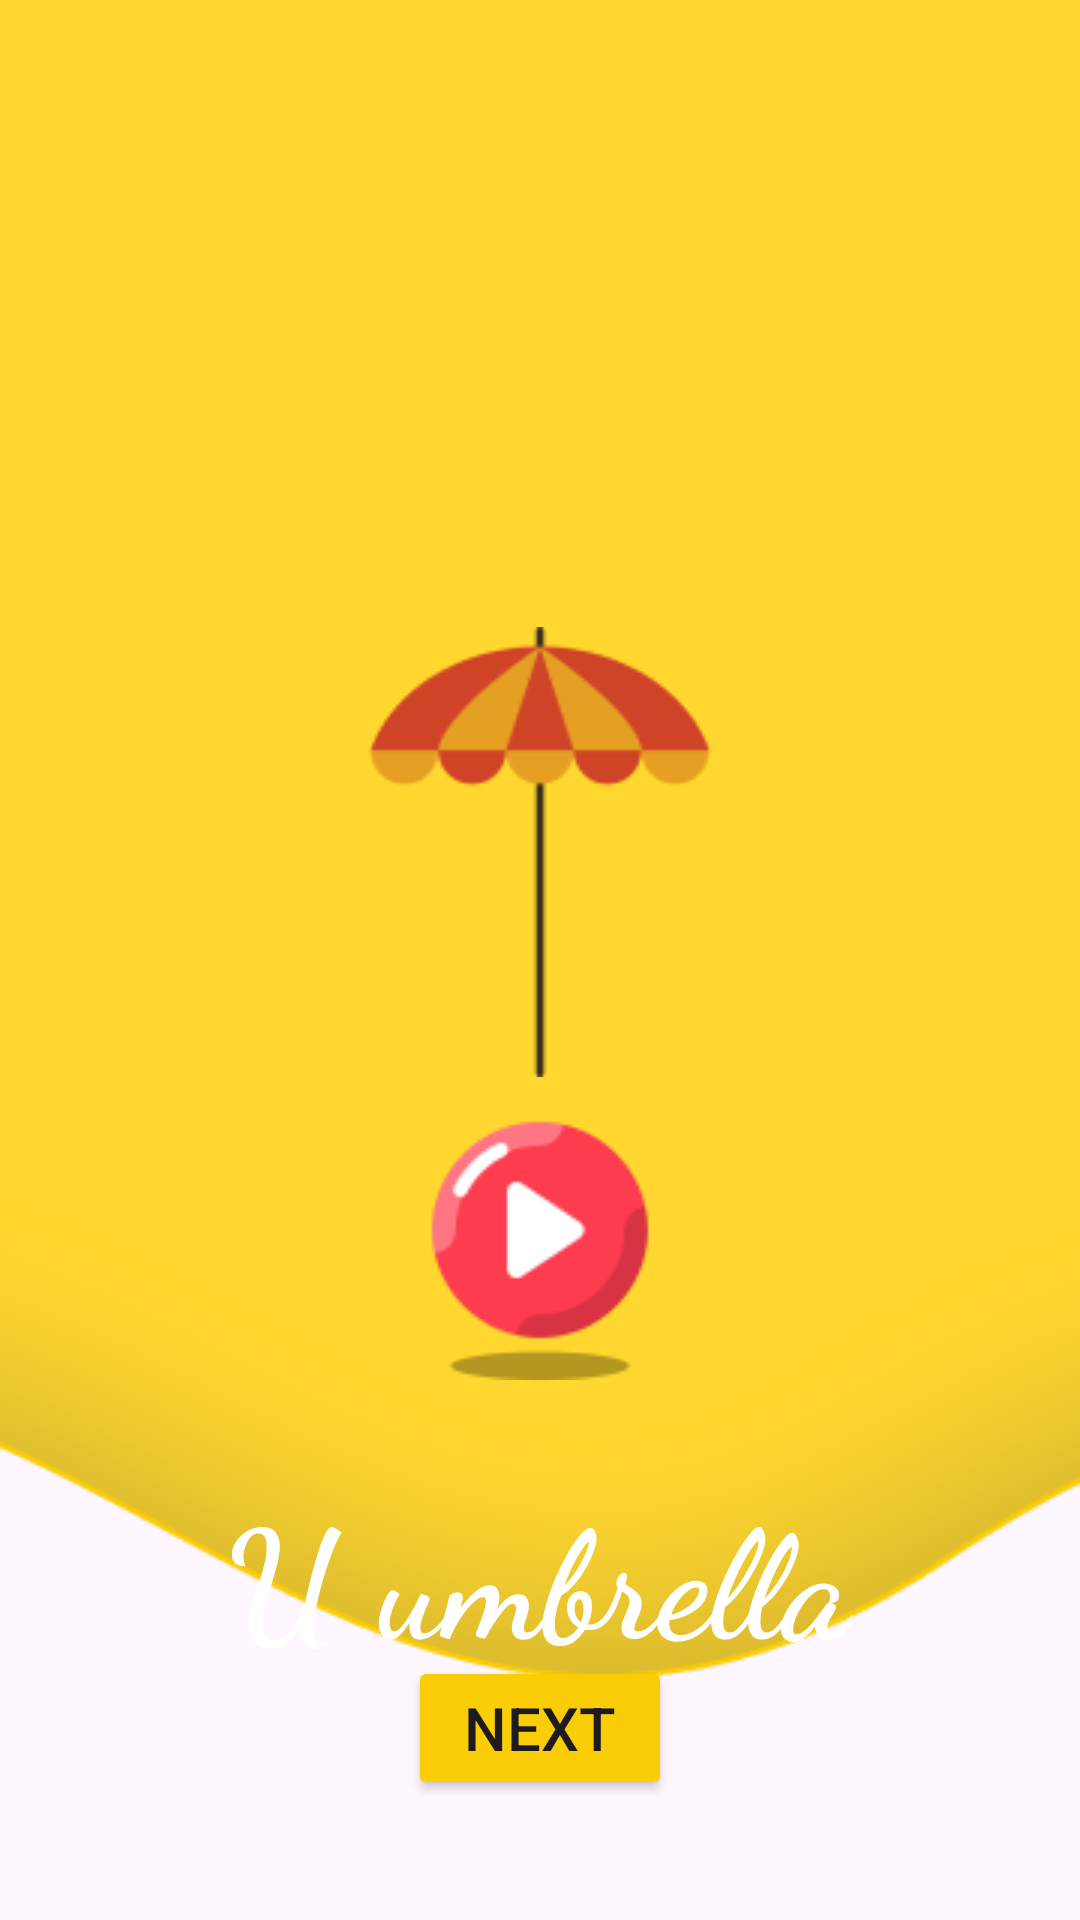

Android layout source for this screen:
<!-- AndroidManifest.xml: application theme Theme.LiveABCDKiddo -->
<!-- res/layout/activity_u.xml -->
<?xml version="1.0" encoding="utf-8"?>
<RelativeLayout xmlns:android="http://schemas.android.com/apk/res/android"
    xmlns:app="http://schemas.android.com/apk/res-auto"
    xmlns:tools="http://schemas.android.com/tools"
    android:id="@+id/main"
    android:layout_width="match_parent"
    android:layout_height="match_parent"
    tools:context=".A"
    android:orientation="vertical"
    android:background="@drawable/layer"
    >

    <ImageView
        android:layout_width="wrap_content"
        android:layout_height="wrap_content"
        android:src="@drawable/umbrella"
        android:layout_centerHorizontal="true"
        android:layout_marginTop="209dp"
        >

    </ImageView>
    <TextView
        android:layout_width="wrap_content"
        android:layout_height="wrap_content"
        android:text="@string/txt_u"
        android:textSize="50sp"
        android:textColor="@color/white"
        android:layout_marginTop="490dp"
        android:textStyle="bold"
        android:fontFamily="cursive"
        android:layout_centerHorizontal="true">

    </TextView>
    <Button
        android:layout_width="wrap_content"
        android:layout_height="wrap_content"
        android:backgroundTint="@color/yellow"
        android:layout_gravity="center_horizontal"
        android:id="@+id/btn_next"
        android:text="@string/txt_next"
        android:layout_alignParentBottom="true"
        android:layout_centerInParent="true"
        android:layout_marginBottom="40dp"
        android:textSize="20dp"
        >

    </Button>
    <ImageView
        android:layout_width="wrap_content"
        android:layout_height="wrap_content"
        android:src="@drawable/button"
        android:layout_centerInParent="true"
        android:layout_alignParentBottom="true"
        android:layout_marginBottom="180dp"
        android:id="@+id/iv_play">

    </ImageView>



</RelativeLayout>
<!-- resources referenced by this layout -->
<resources>
  <color name="white">#FFFFFFFF</color>
  <color name="yellow">#FACD06
      </color>
  <!-- drawable button: png bitmap (drawable, 3401 bytes) -->
  <!-- drawable layer: png bitmap (drawable, 17332 bytes) -->
  <!-- drawable umbrella: png bitmap (drawable, 4045 bytes) -->
  <string name="txt_next">Next</string>
  <string name="txt_u">U umbrella</string>
  <style name="Theme.LiveABCDKiddo" parent="Base.Theme.LiveABCDKiddo" />
  <style name="Base.Theme.LiveABCDKiddo" parent="Theme.Material3.DayNight.NoActionBar">
          
          
      </style>
</resources>
